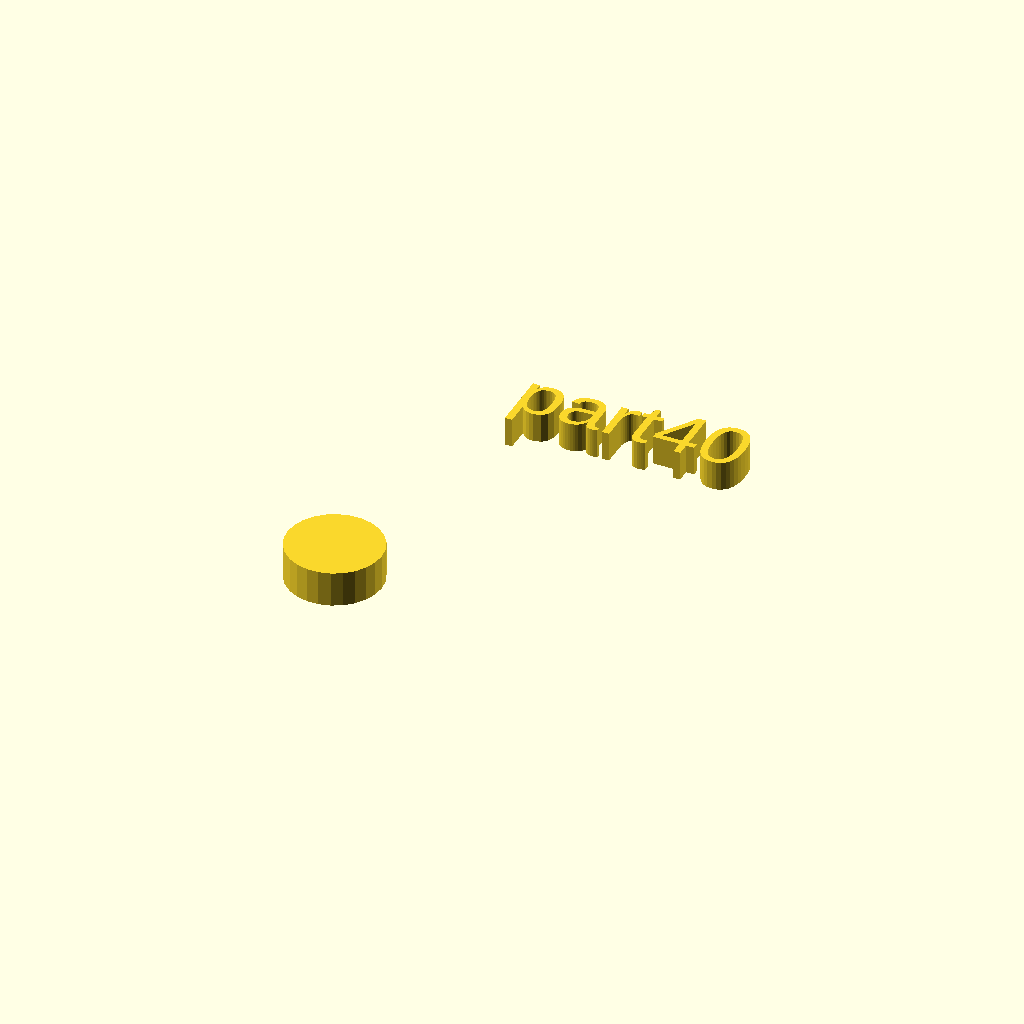
Cell 1: rendered with the file's own defaults.
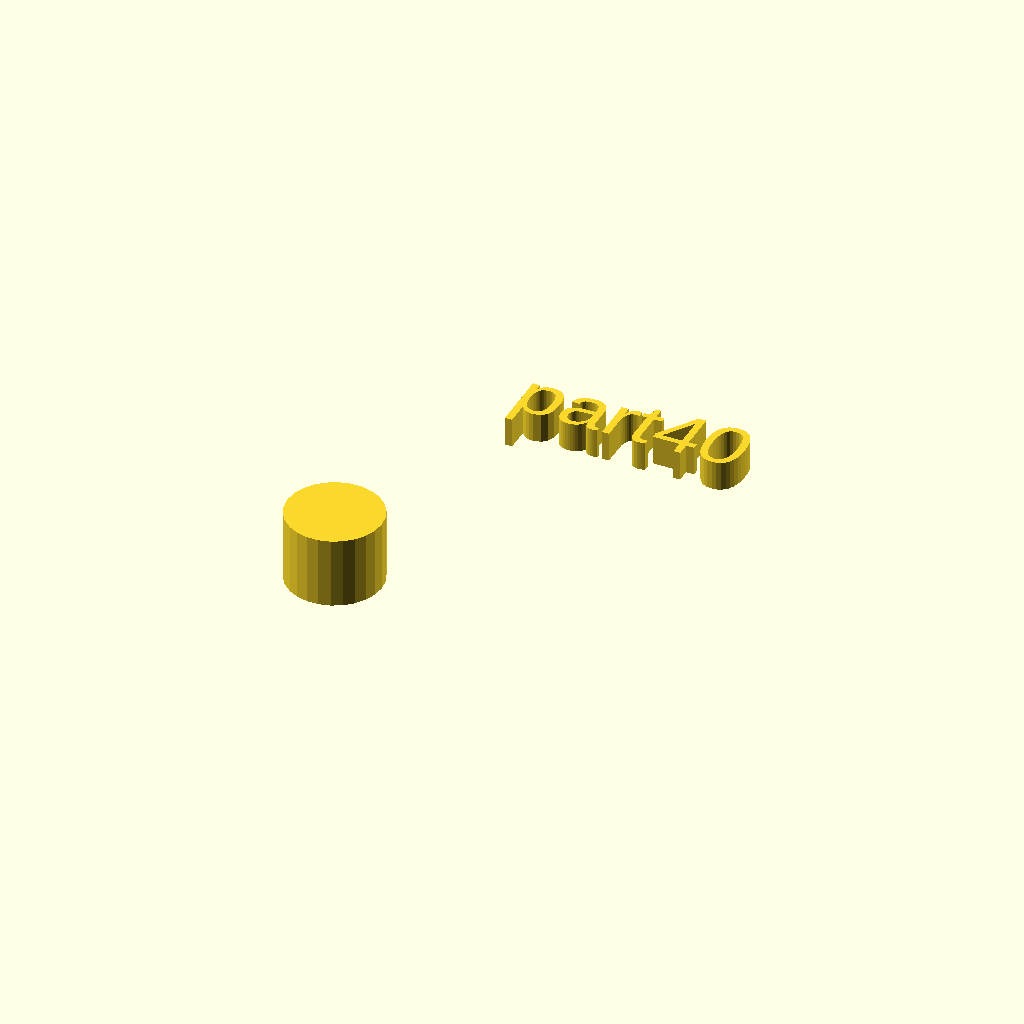
Cell 2: the same model with h = 12.
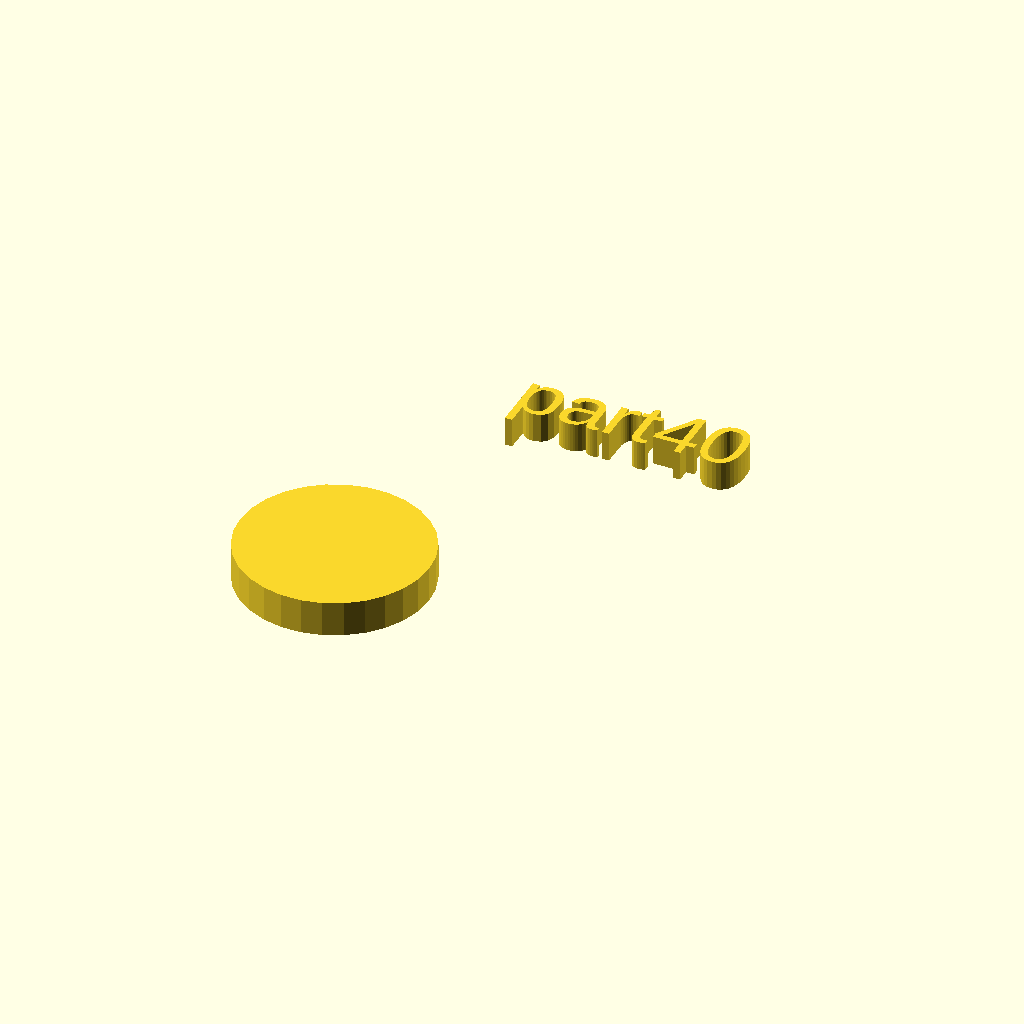
Cell 3 — r1 set to 16, the other parameters unchanged.
One fixed orthographic camera (rotation 55°, 0°, 25°; colour scheme Cornfield) for every cell.
OpenSCAD source file docs/assets/local_scad/000/040.scad:
//[CUSTOMIZATION]
// Height
h=6;
// Radius
r1=8;
// Message
txt="part40";
module __END_CUSTOMIZATIONS () { }
cylinder(h,r1,r1);
translate([20,20,20]) { linear_extrude(5) text(txt, font="Liberation Sans"); }
Parameter table extracted from the source (name, type, default, range or options):
h: number, default 6
r1: number, default 8
txt: string, default "part40"
